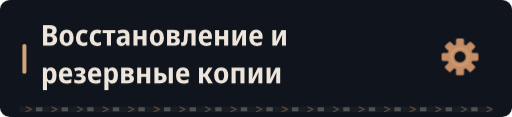
t = 0.00 s
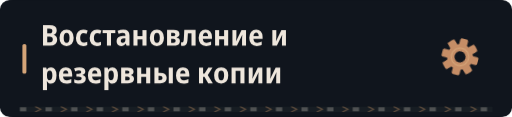
t = 6.99 s
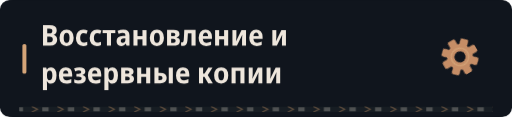
t = 9.99 s

The animated SVG that drew these frames (rendered in a browser with its animation timeline set to each time). Animation: 4 CSS @keyframes rules; frames cover the first 9.99 s, repeats indefinitely.

<svg xmlns="http://www.w3.org/2000/svg" width="640" height="146" viewBox="0 0 640 146" role="img"><defs><clipPath id="motion-frame"><rect x="1.0" y="1.0" width="638.0" height="144.0" rx="14" /></clipPath><clipPath id="motion-belt"><rect x="24.0" y="133.0" width="592.0" height="7" rx="1" /></clipPath><linearGradient id="motion-sheen" x1="0" y1="0" x2="1" y2=".2"><stop offset="0" stop-color="#e2c6a4" stop-opacity="0" /><stop offset=".46" stop-color="#e2c6a4" stop-opacity="0" /><stop offset=".5" stop-color="#e2c6a4" stop-opacity=".11" /><stop offset=".54" stop-color="#e2c6a4" stop-opacity="0" /><stop offset="1" stop-color="#e2c6a4" stop-opacity="0" /></linearGradient></defs><style>
@keyframes profile-belt { to { transform: translateX(32px); } }
@keyframes profile-sheen { to { transform: translateX(1920px); } }
@keyframes profile-gear { to { transform: rotate(360deg); } }
@keyframes profile-signal { 0%,100% { opacity: .35; } 50% { opacity: .85; } }
.profile-conveyor { animation: profile-belt 1.6s linear infinite; }
.profile-sheen { animation: profile-sheen 9s linear infinite; animation-delay: -6.99s; }
.profile-gear { transform-origin: 0px 0px; animation: profile-gear 24s linear infinite; }
.profile-signal { animation: profile-signal 6s cubic-bezier(.77,0,.175,1) infinite; animation-delay: -6.99s; }
@media (prefers-reduced-motion: reduce) {
 .profile-conveyor, .profile-sheen, .profile-gear, .profile-signal { animation: none; }
 .profile-sheen { opacity: 0; }
}
</style><title>Восстановление и резервные копии</title><rect width="640" height="146" rx="16" fill="#0d1117" /><g clip-path="url(#motion-frame)" pointer-events="none"><rect x="-640.0" y="0.0" width="640.0" height="146.0" fill="url(#motion-sheen)" class="profile-sheen" /></g><rect width="640" height="146" rx="12" fill="#10151d" /><rect x="28" y="55.0" width="5" height="37" rx="2" fill="#d4a478" /><g transform="translate(51 57) scale(0.036 -0.036)" fill="#eee6dc"><path transform="translate(0 0)" d="M77 0V714H294Q427 714 490.0 670.5Q553 627 553 537Q553 471 521.0 430.5Q489 390 440 379V374Q495 361 532.0 323.0Q569 285 569 207Q569 110 503.5 55.0Q438 0 325 0ZM223 427H299Q353 427 377.5 450.0Q402 473 402 516Q402 597 293 597H223ZM223 118H310Q365 118 391.0 144.0Q417 170 417 219Q417 264 390.0 289.0Q363 314 305 314H223Z" /><path transform="translate(610 0)" d="M285 -10Q170 -10 105.0 64.5Q40 139 40 274Q40 407 106.0 481.5Q172 556 288 556Q403 556 467.0 482.0Q531 408 531 274Q531 140 466.0 65.0Q401 -10 285 -10ZM286 103Q339 103 363.0 144.0Q387 185 387 274Q387 363 363.0 403.5Q339 444 286 444Q234 444 209.5 403.0Q185 362 185 274Q185 186 209.5 144.5Q234 103 286 103Z" /><path transform="translate(1182 0)" d="M288 -10Q167 -10 103.0 61.5Q39 133 39 268Q39 409 108.5 483.0Q178 557 294 557Q382 557 447 522L406 413Q351 440 305 440Q246 440 215.5 397.0Q185 354 185 271Q185 108 314 108Q341 108 371.5 115.0Q402 122 431 136V20Q371 -10 288 -10Z" /><path transform="translate(1659 0)" d="M288 -10Q167 -10 103.0 61.5Q39 133 39 268Q39 409 108.5 483.0Q178 557 294 557Q382 557 447 522L406 413Q351 440 305 440Q246 440 215.5 397.0Q185 354 185 271Q185 108 314 108Q341 108 371.5 115.0Q402 122 431 136V20Q371 -10 288 -10Z" /><path transform="translate(2136 0)" d="M160 0V437H11V546H451V437H302V0Z" /><path transform="translate(2597 0)" d="M194 -10Q115 -10 74.5 36.5Q34 83 34 158Q34 330 258 338L340 341V365Q340 407 317.5 426.5Q295 446 247 446Q186 446 106 412L67 513Q164 557 268 557Q377 557 429.5 508.5Q482 460 482 358V0H380L354 74H351Q320 31 282.5 10.5Q245 -10 194 -10ZM246 98Q286 98 313.0 125.5Q340 153 340 205V253L289 251Q232 248 206.0 227.0Q180 206 180 167Q180 132 197.5 115.0Q215 98 246 98Z" /><path transform="translate(3143 0)" d="M74 0V546H215V332H387V546H528V0H387V220H215V0Z" /><path transform="translate(3745 0)" d="M285 -10Q170 -10 105.0 64.5Q40 139 40 274Q40 407 106.0 481.5Q172 556 288 556Q403 556 467.0 482.0Q531 408 531 274Q531 140 466.0 65.0Q401 -10 285 -10ZM286 103Q339 103 363.0 144.0Q387 185 387 274Q387 363 363.0 403.5Q339 444 286 444Q234 444 209.5 403.0Q185 362 185 274Q185 186 209.5 144.5Q234 103 286 103Z" /><path transform="translate(4317 0)" d="M67 0V547H291Q498 547 498 407Q498 360 473.0 329.5Q448 299 398 289V285Q451 277 482.0 244.0Q513 211 513 158Q513 113 491.0 77.0Q469 41 420.5 20.5Q372 0 292 0ZM209 333H278Q356 333 356 389Q356 444 284 444H209ZM209 102H283Q368 102 368 167Q368 234 283 234H209Z" /><path transform="translate(4866 0)" d="M72 -7Q36 -7 4 2L5 118Q20 114 36 114Q63 114 77.5 132.5Q92 151 97 203Q100 248 103.0 293.0Q106 338 109.0 398.0Q112 458 116 547H509V0H366V432H242Q237 347 233.5 288.0Q230 229 224 170Q215 77 178.5 35.0Q142 -7 72 -7Z" /><path transform="translate(5442 0)" d="M298 -10Q176 -10 107.5 61.5Q39 133 39 270Q39 408 104.0 482.5Q169 557 279 557Q386 557 443.5 490.5Q501 424 501 309V234H183Q185 170 219.5 136.5Q254 103 318 103Q394 103 471 143V28Q435 9 392.5 -0.5Q350 -10 298 -10ZM185 333H366Q366 386 344.5 418.5Q323 451 279 451Q238 451 213.5 422.0Q189 393 185 333Z" /><path transform="translate(5978 0)" d="M74 0V546H215V332H387V546H528V0H387V220H215V0Z" /><path transform="translate(6580 0)" d="M74 0V546H211V345Q211 314 209.0 278.0Q207 242 204.0 211.0Q201 180 198 163H202L389 546H546V0H408V207Q408 258 412.0 305.0Q416 352 419 376H415L231 0Z" /><path transform="translate(7200 0)" d="M298 -10Q176 -10 107.5 61.5Q39 133 39 270Q39 408 104.0 482.5Q169 557 279 557Q386 557 443.5 490.5Q501 424 501 309V234H183Q185 170 219.5 136.5Q254 103 318 103Q394 103 471 143V28Q435 9 392.5 -0.5Q350 -10 298 -10ZM185 333H366Q366 386 344.5 418.5Q323 451 279 451Q238 451 213.5 422.0Q189 393 185 333Z" /><path transform="translate(7966 0)" d="M74 0V546H211V345Q211 314 209.0 278.0Q207 242 204.0 211.0Q201 180 198 163H202L389 546H546V0H408V207Q408 258 412.0 305.0Q416 352 419 376H415L231 0Z" /></g><g transform="translate(51 104) scale(0.036 -0.036)" fill="#eee6dc"><path transform="translate(0 0)" d="M74 -240V546H188L208 475H215Q238 513 272.0 534.5Q306 556 356 556Q442 556 494.0 483.5Q546 411 546 273Q546 136 493.5 63.0Q441 -10 355 -10Q304 -10 270.5 11.0Q237 32 215 64H208Q215 16 215 -16V-240ZM313 107Q402 107 402 274Q402 358 380.5 399.5Q359 441 312 441Q260 441 238.0 404.0Q216 367 215 290V269Q215 189 237.0 148.0Q259 107 313 107Z" /><path transform="translate(589 0)" d="M298 -10Q176 -10 107.5 61.5Q39 133 39 270Q39 408 104.0 482.5Q169 557 279 557Q386 557 443.5 490.5Q501 424 501 309V234H183Q185 170 219.5 136.5Q254 103 318 103Q394 103 471 143V28Q435 9 392.5 -0.5Q350 -10 298 -10ZM185 333H366Q366 386 344.5 418.5Q323 451 279 451Q238 451 213.5 422.0Q189 393 185 333Z" /><path transform="translate(1125 0)" d="M209 -10Q165 -10 118.5 -2.5Q72 5 36 20V136Q76 119 115.0 111.0Q154 103 191 103Q294 103 294 169Q294 202 268.5 217.0Q243 232 189 232H111V332H184Q282 332 282 392Q282 447 201 447Q141 447 71 416L32 518Q119 557 218 557Q314 557 367.5 518.5Q421 480 421 411Q421 315 323 290V285Q379 275 408.0 241.0Q437 207 437 155Q437 77 377.0 33.5Q317 -10 209 -10Z" /><path transform="translate(1598 0)" d="M298 -10Q176 -10 107.5 61.5Q39 133 39 270Q39 408 104.0 482.5Q169 557 279 557Q386 557 443.5 490.5Q501 424 501 309V234H183Q185 170 219.5 136.5Q254 103 318 103Q394 103 471 143V28Q435 9 392.5 -0.5Q350 -10 298 -10ZM185 333H366Q366 386 344.5 418.5Q323 451 279 451Q238 451 213.5 422.0Q189 393 185 333Z" /><path transform="translate(2134 0)" d="M74 -240V546H188L208 475H215Q238 513 272.0 534.5Q306 556 356 556Q442 556 494.0 483.5Q546 411 546 273Q546 136 493.5 63.0Q441 -10 355 -10Q304 -10 270.5 11.0Q237 32 215 64H208Q215 16 215 -16V-240ZM313 107Q402 107 402 274Q402 358 380.5 399.5Q359 441 312 441Q260 441 238.0 404.0Q216 367 215 290V269Q215 189 237.0 148.0Q259 107 313 107Z" /><path transform="translate(2723 0)" d="M67 0V547H291Q498 547 498 407Q498 360 473.0 329.5Q448 299 398 289V285Q451 277 482.0 244.0Q513 211 513 158Q513 113 491.0 77.0Q469 41 420.5 20.5Q372 0 292 0ZM209 333H278Q356 333 356 389Q356 444 284 444H209ZM209 102H283Q368 102 368 167Q368 234 283 234H209Z" /><path transform="translate(3272 0)" d="M74 0V546H215V332H387V546H528V0H387V220H215V0Z" /><path transform="translate(3874 0)" d="M71 0V546H214L213 367H270Q498 367 498 185Q498 95 441.0 47.5Q384 0 272 0ZM569 0V546H711V0ZM213 111H265Q355 111 355 184Q355 258 264 258H213Z" /><path transform="translate(4656 0)" d="M298 -10Q176 -10 107.5 61.5Q39 133 39 270Q39 408 104.0 482.5Q169 557 279 557Q386 557 443.5 490.5Q501 424 501 309V234H183Q185 170 219.5 136.5Q254 103 318 103Q394 103 471 143V28Q435 9 392.5 -0.5Q350 -10 298 -10ZM185 333H366Q366 386 344.5 418.5Q323 451 279 451Q238 451 213.5 422.0Q189 393 185 333Z" /><path transform="translate(5422 0)" d="M71 0V546H213V335H262L394 546H540L376 288L552 0H392L261 222H213V0Z" /><path transform="translate(5978 0)" d="M285 -10Q170 -10 105.0 64.5Q40 139 40 274Q40 407 106.0 481.5Q172 556 288 556Q403 556 467.0 482.0Q531 408 531 274Q531 140 466.0 65.0Q401 -10 285 -10ZM286 103Q339 103 363.0 144.0Q387 185 387 274Q387 363 363.0 403.5Q339 444 286 444Q234 444 209.5 403.0Q185 362 185 274Q185 186 209.5 144.5Q234 103 286 103Z" /><path transform="translate(6550 0)" d="M74 0V546H522V0H381V435H215V0Z" /><path transform="translate(7146 0)" d="M74 0V546H211V345Q211 314 209.0 278.0Q207 242 204.0 211.0Q201 180 198 163H202L389 546H546V0H408V207Q408 258 412.0 305.0Q416 352 419 376H415L231 0Z" /><path transform="translate(7766 0)" d="M74 0V546H211V345Q211 314 209.0 278.0Q207 242 204.0 211.0Q201 180 198 163H202L389 546H546V0H408V207Q408 258 412.0 305.0Q416 352 419 376H415L231 0Z" /></g><g transform="translate(575 71.0) scale(1)"><g class="profile-gear" fill="#c58d66"><rect x="-5" y="-23" width="10" height="15" rx="2" transform="rotate(0)" /><rect x="-5" y="-23" width="10" height="15" rx="2" transform="rotate(45)" /><rect x="-5" y="-23" width="10" height="15" rx="2" transform="rotate(90)" /><rect x="-5" y="-23" width="10" height="15" rx="2" transform="rotate(135)" /><rect x="-5" y="-23" width="10" height="15" rx="2" transform="rotate(180)" /><rect x="-5" y="-23" width="10" height="15" rx="2" transform="rotate(225)" /><rect x="-5" y="-23" width="10" height="15" rx="2" transform="rotate(270)" /><rect x="-5" y="-23" width="10" height="15" rx="2" transform="rotate(315)" /><circle r="16" /><circle r="7" fill="#10151d" /><circle r="11" fill="none" stroke="#d4a478" stroke-width="1.5" /></g></g><g clip-path="url(#motion-belt)" pointer-events="none"><rect x="24.0" y="133.0" width="592.0" height="7" fill="#171d23" /><g class="profile-conveyor"><path d="M-32 133l7 3.5 -7 3.5" fill="none" stroke="#9e7956" stroke-width="1.5" opacity=".55" /><rect x="-19.0" y="134.0" width="8" height="5" fill="#a5a29b" opacity=".4" /><path d="M0 133l7 3.5 -7 3.5" fill="none" stroke="#9e7956" stroke-width="1.5" opacity=".55" /><rect x="13.0" y="134.0" width="8" height="5" fill="#a5a29b" opacity=".4" /><path d="M32 133l7 3.5 -7 3.5" fill="none" stroke="#9e7956" stroke-width="1.5" opacity=".55" /><rect x="45.0" y="134.0" width="8" height="5" fill="#a5a29b" opacity=".4" /><path d="M64 133l7 3.5 -7 3.5" fill="none" stroke="#9e7956" stroke-width="1.5" opacity=".55" /><rect x="77.0" y="134.0" width="8" height="5" fill="#a5a29b" opacity=".4" /><path d="M96 133l7 3.5 -7 3.5" fill="none" stroke="#9e7956" stroke-width="1.5" opacity=".55" /><rect x="109.0" y="134.0" width="8" height="5" fill="#a5a29b" opacity=".4" /><path d="M128 133l7 3.5 -7 3.5" fill="none" stroke="#9e7956" stroke-width="1.5" opacity=".55" /><rect x="141.0" y="134.0" width="8" height="5" fill="#a5a29b" opacity=".4" /><path d="M160 133l7 3.5 -7 3.5" fill="none" stroke="#9e7956" stroke-width="1.5" opacity=".55" /><rect x="173.0" y="134.0" width="8" height="5" fill="#a5a29b" opacity=".4" /><path d="M192 133l7 3.5 -7 3.5" fill="none" stroke="#9e7956" stroke-width="1.5" opacity=".55" /><rect x="205.0" y="134.0" width="8" height="5" fill="#a5a29b" opacity=".4" /><path d="M224 133l7 3.5 -7 3.5" fill="none" stroke="#9e7956" stroke-width="1.5" opacity=".55" /><rect x="237.0" y="134.0" width="8" height="5" fill="#a5a29b" opacity=".4" /><path d="M256 133l7 3.5 -7 3.5" fill="none" stroke="#9e7956" stroke-width="1.5" opacity=".55" /><rect x="269.0" y="134.0" width="8" height="5" fill="#a5a29b" opacity=".4" /><path d="M288 133l7 3.5 -7 3.5" fill="none" stroke="#9e7956" stroke-width="1.5" opacity=".55" /><rect x="301.0" y="134.0" width="8" height="5" fill="#a5a29b" opacity=".4" /><path d="M320 133l7 3.5 -7 3.5" fill="none" stroke="#9e7956" stroke-width="1.5" opacity=".55" /><rect x="333.0" y="134.0" width="8" height="5" fill="#a5a29b" opacity=".4" /><path d="M352 133l7 3.5 -7 3.5" fill="none" stroke="#9e7956" stroke-width="1.5" opacity=".55" /><rect x="365.0" y="134.0" width="8" height="5" fill="#a5a29b" opacity=".4" /><path d="M384 133l7 3.5 -7 3.5" fill="none" stroke="#9e7956" stroke-width="1.5" opacity=".55" /><rect x="397.0" y="134.0" width="8" height="5" fill="#a5a29b" opacity=".4" /><path d="M416 133l7 3.5 -7 3.5" fill="none" stroke="#9e7956" stroke-width="1.5" opacity=".55" /><rect x="429.0" y="134.0" width="8" height="5" fill="#a5a29b" opacity=".4" /><path d="M448 133l7 3.5 -7 3.5" fill="none" stroke="#9e7956" stroke-width="1.5" opacity=".55" /><rect x="461.0" y="134.0" width="8" height="5" fill="#a5a29b" opacity=".4" /><path d="M480 133l7 3.5 -7 3.5" fill="none" stroke="#9e7956" stroke-width="1.5" opacity=".55" /><rect x="493.0" y="134.0" width="8" height="5" fill="#a5a29b" opacity=".4" /><path d="M512 133l7 3.5 -7 3.5" fill="none" stroke="#9e7956" stroke-width="1.5" opacity=".55" /><rect x="525.0" y="134.0" width="8" height="5" fill="#a5a29b" opacity=".4" /><path d="M544 133l7 3.5 -7 3.5" fill="none" stroke="#9e7956" stroke-width="1.5" opacity=".55" /><rect x="557.0" y="134.0" width="8" height="5" fill="#a5a29b" opacity=".4" /><path d="M576 133l7 3.5 -7 3.5" fill="none" stroke="#9e7956" stroke-width="1.5" opacity=".55" /><rect x="589.0" y="134.0" width="8" height="5" fill="#a5a29b" opacity=".4" /><path d="M608 133l7 3.5 -7 3.5" fill="none" stroke="#9e7956" stroke-width="1.5" opacity=".55" /><rect x="621.0" y="134.0" width="8" height="5" fill="#a5a29b" opacity=".4" /><path d="M640 133l7 3.5 -7 3.5" fill="none" stroke="#9e7956" stroke-width="1.5" opacity=".55" /><rect x="653.0" y="134.0" width="8" height="5" fill="#a5a29b" opacity=".4" /></g></g></svg>
